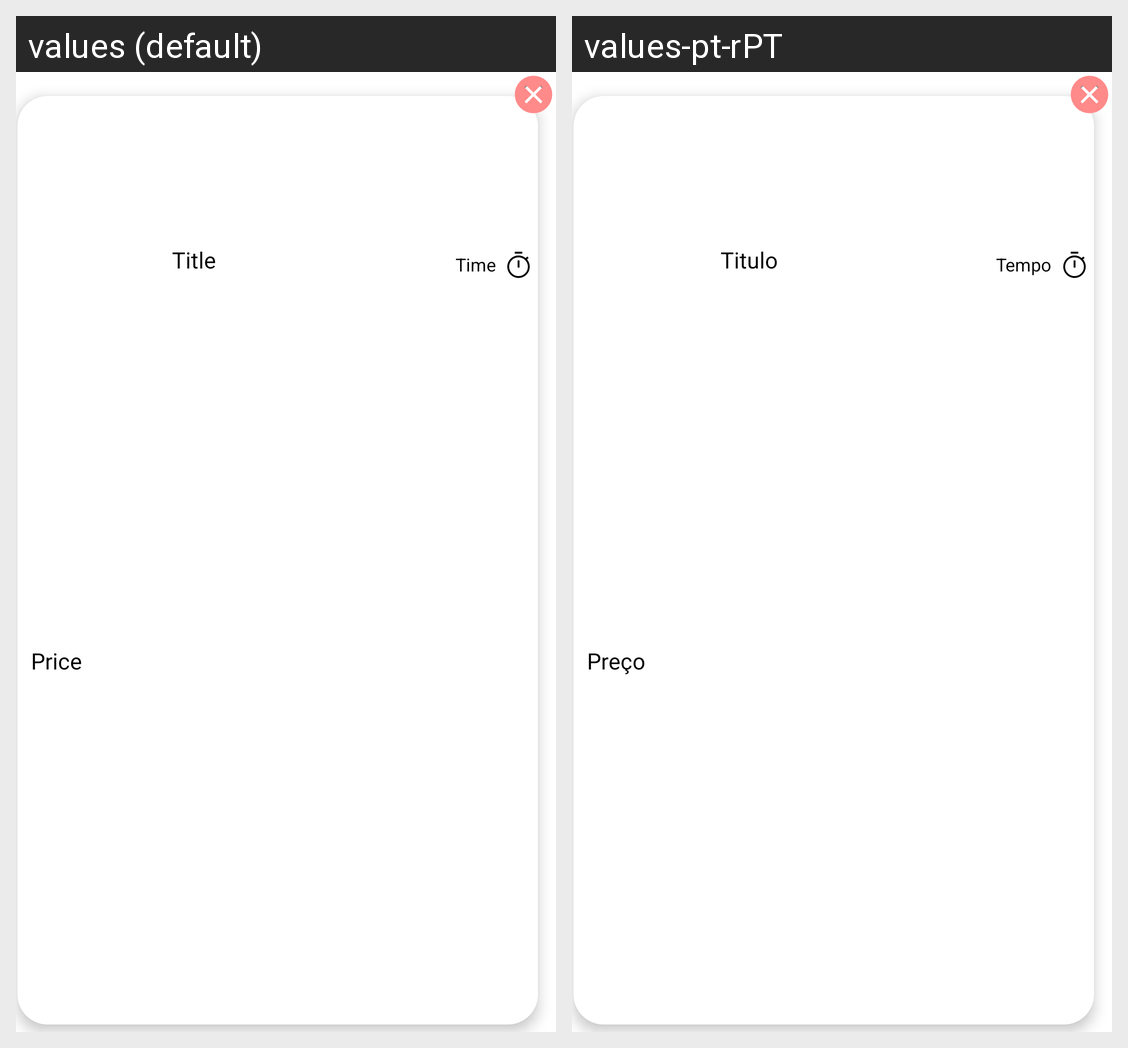

Locale-by-locale string values for the Android screen shown in this grid:
Android screen res/layout/layout_card_favorite.xml rendered under 2 locales, left to right: values (default), values-pt-rPT. Device: Nexus 5 (rendered at 1080×1920; each locale shown at half size, 540×960, under a caption strip naming it); theme Theme.SmartCanteen.
Strings drawn on this screen, with the default value and each locale's value (text and hints the layout hard-codes, and strings that could not be matched under every locale, appear in the picture but are not listed):

title
  values: Title
  values-pt-rPT: Titulo

price
  values: Price
  values-pt-rPT: Preço

time
  values: Time
  values-pt-rPT: Tempo
